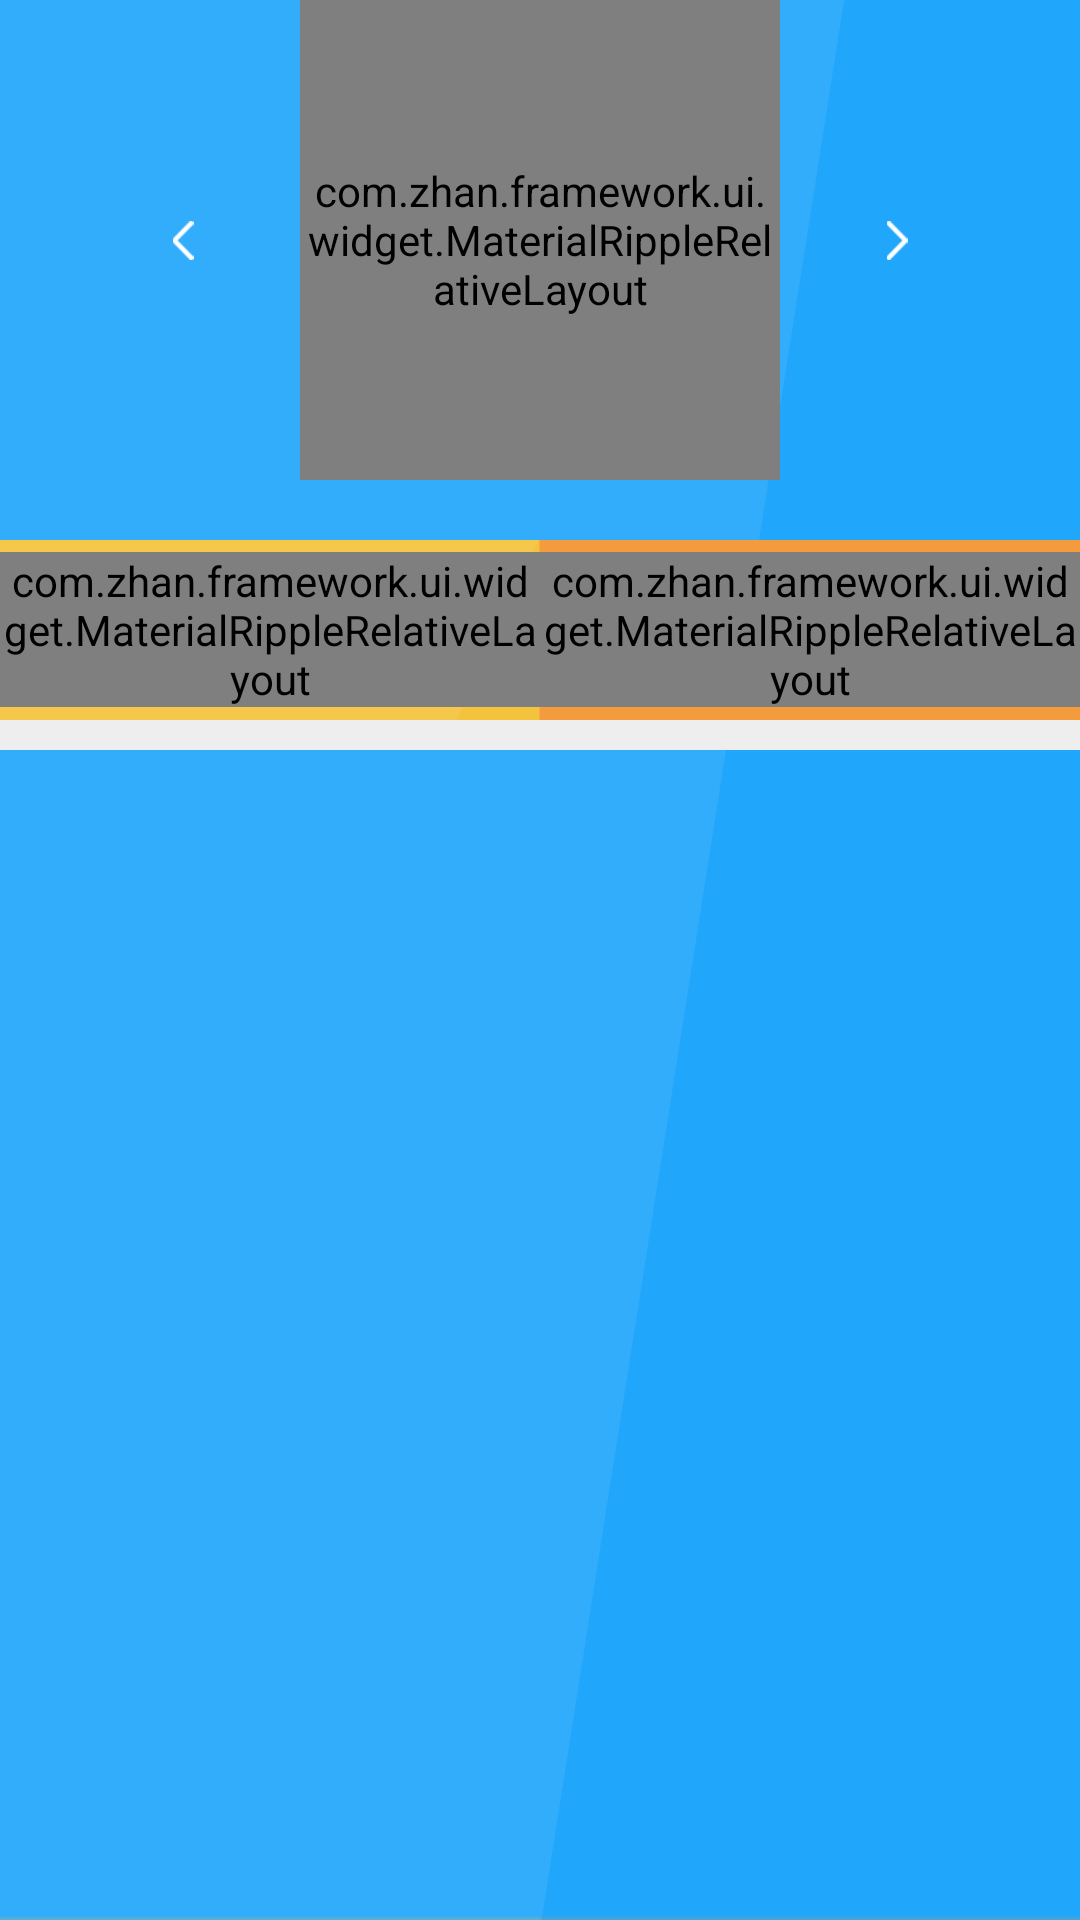

The Android layout XML behind this screen, and the referenced resources:
<!-- AndroidManifest.xml: application theme AppTheme -->
<!-- res/layout/mylesson_stick_header.xml -->
<?xml version="1.0" encoding="utf-8"?>
<RelativeLayout xmlns:android="http://schemas.android.com/apk/res/android"
    xmlns:app="http://schemas.android.com/apk/res-auto"
    android:layout_width="wrap_content"
    android:layout_height="wrap_content"
    android:background="@drawable/mine_head_bg">

    <RelativeLayout
        android:id="@+id/mylesson_head_rl"
        android:layout_width="match_parent"
        android:layout_height="wrap_content"
        android:layout_marginBottom="@dimen/mine_round_margin_bottom"
        >
        <ImageView
            android:id="@+id/mylesson_left"
            android:layout_width="wrap_content"
            android:layout_height="wrap_content"
            android:src="@drawable/arrow_left"
            android:layout_centerVertical="true"
            android:layout_marginLeft="50dp"
            />
        <com.zhan.framework.ui.widget.MaterialRippleRelativeLayout
            android:id="@+id/rl_mylesson_AleadyCount"
            android:layout_width="160dp"
            android:layout_height="160dp"
            android:background="@drawable/bg_white_rounded"
            android:layout_marginLeft="100dp"
            app:mrl_rippleAlpha="0.2"
            app:mrl_rippleColor="#585858"
            app:mrl_rippleHover="true"
            app:mrl_rippleOverlay="true"
            >
            <TextView
                android:id="@+id/mylesson_mouth"
                android:layout_width="wrap_content"
                android:layout_height="wrap_content"
                android:layout_alignParentTop="true"
                android:layout_centerHorizontal="true"
                android:layout_marginTop="14dp"
                android:textColor="@color/white"
                android:textSize="30sp"
                />

            <TextView
                android:id="@+id/mylesson_AleadyCount"
                android:layout_width="wrap_content"
                android:layout_height="wrap_content"
                android:layout_alignParentTop="true"
                android:layout_centerHorizontal="true"
                android:layout_marginTop="50dp"
                android:textColor="@color/white"
                android:textSize="50dp"
                />

            <TextView
                android:layout_width="wrap_content"
                android:layout_height="wrap_content"
                android:layout_alignParentTop="true"
                android:layout_centerHorizontal="true"
                android:layout_marginTop="116dp"
                android:text="已排课总数"
                android:textColor="@color/white"
                android:textSize="14sp" />
        </com.zhan.framework.ui.widget.MaterialRippleRelativeLayout>
        <ImageView
            android:id="@+id/mylesson_right"
            android:layout_width="wrap_content"
            android:layout_height="wrap_content"
            android:src="@drawable/arrow_right_write"
            android:layout_centerVertical="true"
            android:layout_alignParentRight="true"
            android:layout_marginRight="50dp"
            />
    </RelativeLayout>


    <LinearLayout
        android:id="@+id/ll"
        android:layout_width="fill_parent"
        android:layout_height="60dp"
        android:layout_below="@+id/mylesson_head_rl"
        android:orientation="horizontal"
        android:background="@drawable/mylesson_ll_bg"
        android:gravity="center"
        >
        

        <com.zhan.framework.ui.widget.MaterialRippleRelativeLayout
            android:id="@+id/rl_mylesson_ConfirmCount"
            android:layout_width="0dp"
            android:layout_height="wrap_content"
            android:orientation="horizontal"
            android:layout_weight="1"
            android:gravity="center"
            android:background="#F5C85B"
            app:mrl_rippleAlpha="0.2"
            app:mrl_rippleColor="#585858"
            app:mrl_rippleHover="true"
            app:mrl_rippleOverlay="true"
            >
            <TextView
                android:id="@+id/mylesson_ConfirmCount"
                android:layout_width="wrap_content"
                android:layout_height="wrap_content"
                android:textSize="30dp"
                android:textColor="@color/white"
                android:gravity="right"
                android:layout_centerVertical="true"
                android:text="0"
                />
            <TextView
                android:id="@+id/tv_mylesson_ConfirmCount"
                android:layout_toRightOf="@+id/mylesson_ConfirmCount"
                android:layout_width="wrap_content"
                android:layout_height="fill_parent"
                android:text="已上课总数"
                android:textColor="@color/white"
                android:layout_marginLeft="10dp"
                android:layout_centerVertical="true"
                android:gravity="center"
                android:textSize="16dp"
                />
        </com.zhan.framework.ui.widget.MaterialRippleRelativeLayout>

        <com.zhan.framework.ui.widget.MaterialRippleRelativeLayout
            android:id="@+id/rl_mylesson_NoCount"
            android:layout_width="0dp"
            android:layout_height="wrap_content"
            android:orientation="horizontal"
            android:layout_weight="1"
            android:gravity="center"
            app:mrl_rippleAlpha="0.2"
            app:mrl_rippleColor="#585858"
            app:mrl_rippleHover="true"
            app:mrl_rippleOverlay="true">
            <TextView
                android:id="@+id/mylesson_NoCount"
                android:layout_width="wrap_content"
                android:layout_height="wrap_content"
                android:textSize="30dp"
                android:textColor="@color/white"
                android:gravity="right"
                android:layout_centerVertical="true"/>
            <TextView
                android:id="@+id/tv_mylesson_NoCount"
                android:layout_toRightOf="@+id/mylesson_NoCount"
                android:layout_width="wrap_content"
                android:layout_height="fill_parent"
                android:text="未上课总数"
                android:textColor="@color/white"
                android:layout_marginLeft="10dp"
                android:layout_centerVertical="true"
                android:gravity="center"
                android:textSize="16dp"/>
        </com.zhan.framework.ui.widget.MaterialRippleRelativeLayout>
    </LinearLayout>

    <ImageView
        android:layout_width="fill_parent"
        android:layout_height="10dp"
        android:layout_below="@+id/ll"
        android:background="#EEEEEE"/>


</RelativeLayout>
<!-- resources referenced by this layout -->
<resources>
  <color name="white">#ffffffff</color>
  <dimen name="mine_round_margin_bottom">20dp</dimen>
  <!-- drawable arrow_left: png bitmap (drawable-hdpi, 1199 bytes) -->
  <!-- drawable arrow_right_write: png bitmap (drawable-hdpi, 1175 bytes) -->
  <!-- drawable bg_white_rounded (drawable) -->
  <?xml version="1.0" encoding="utf-8"?>
  <layer-list xmlns:android="http://schemas.android.com/apk/res/android" >
      
      <item >
          <shape android:shape="oval">
              <solid android:color="@color/transparent"/>
              <stroke
                  android:width="1dp"
                  android:color="@android:color/white" />
          </shape>
      </item>
  </layer-list>
  <!-- drawable mine_head_bg: png bitmap (drawable-hdpi, 5754 bytes) -->
  <!-- drawable mylesson_ll_bg: png bitmap (drawable-hdpi, 3644 bytes) -->
  <style name="AppTheme" parent="Theme.AppCompat.Light.NoActionBar">
      </style>
  <color name="transparent">#00000000</color>
</resources>
